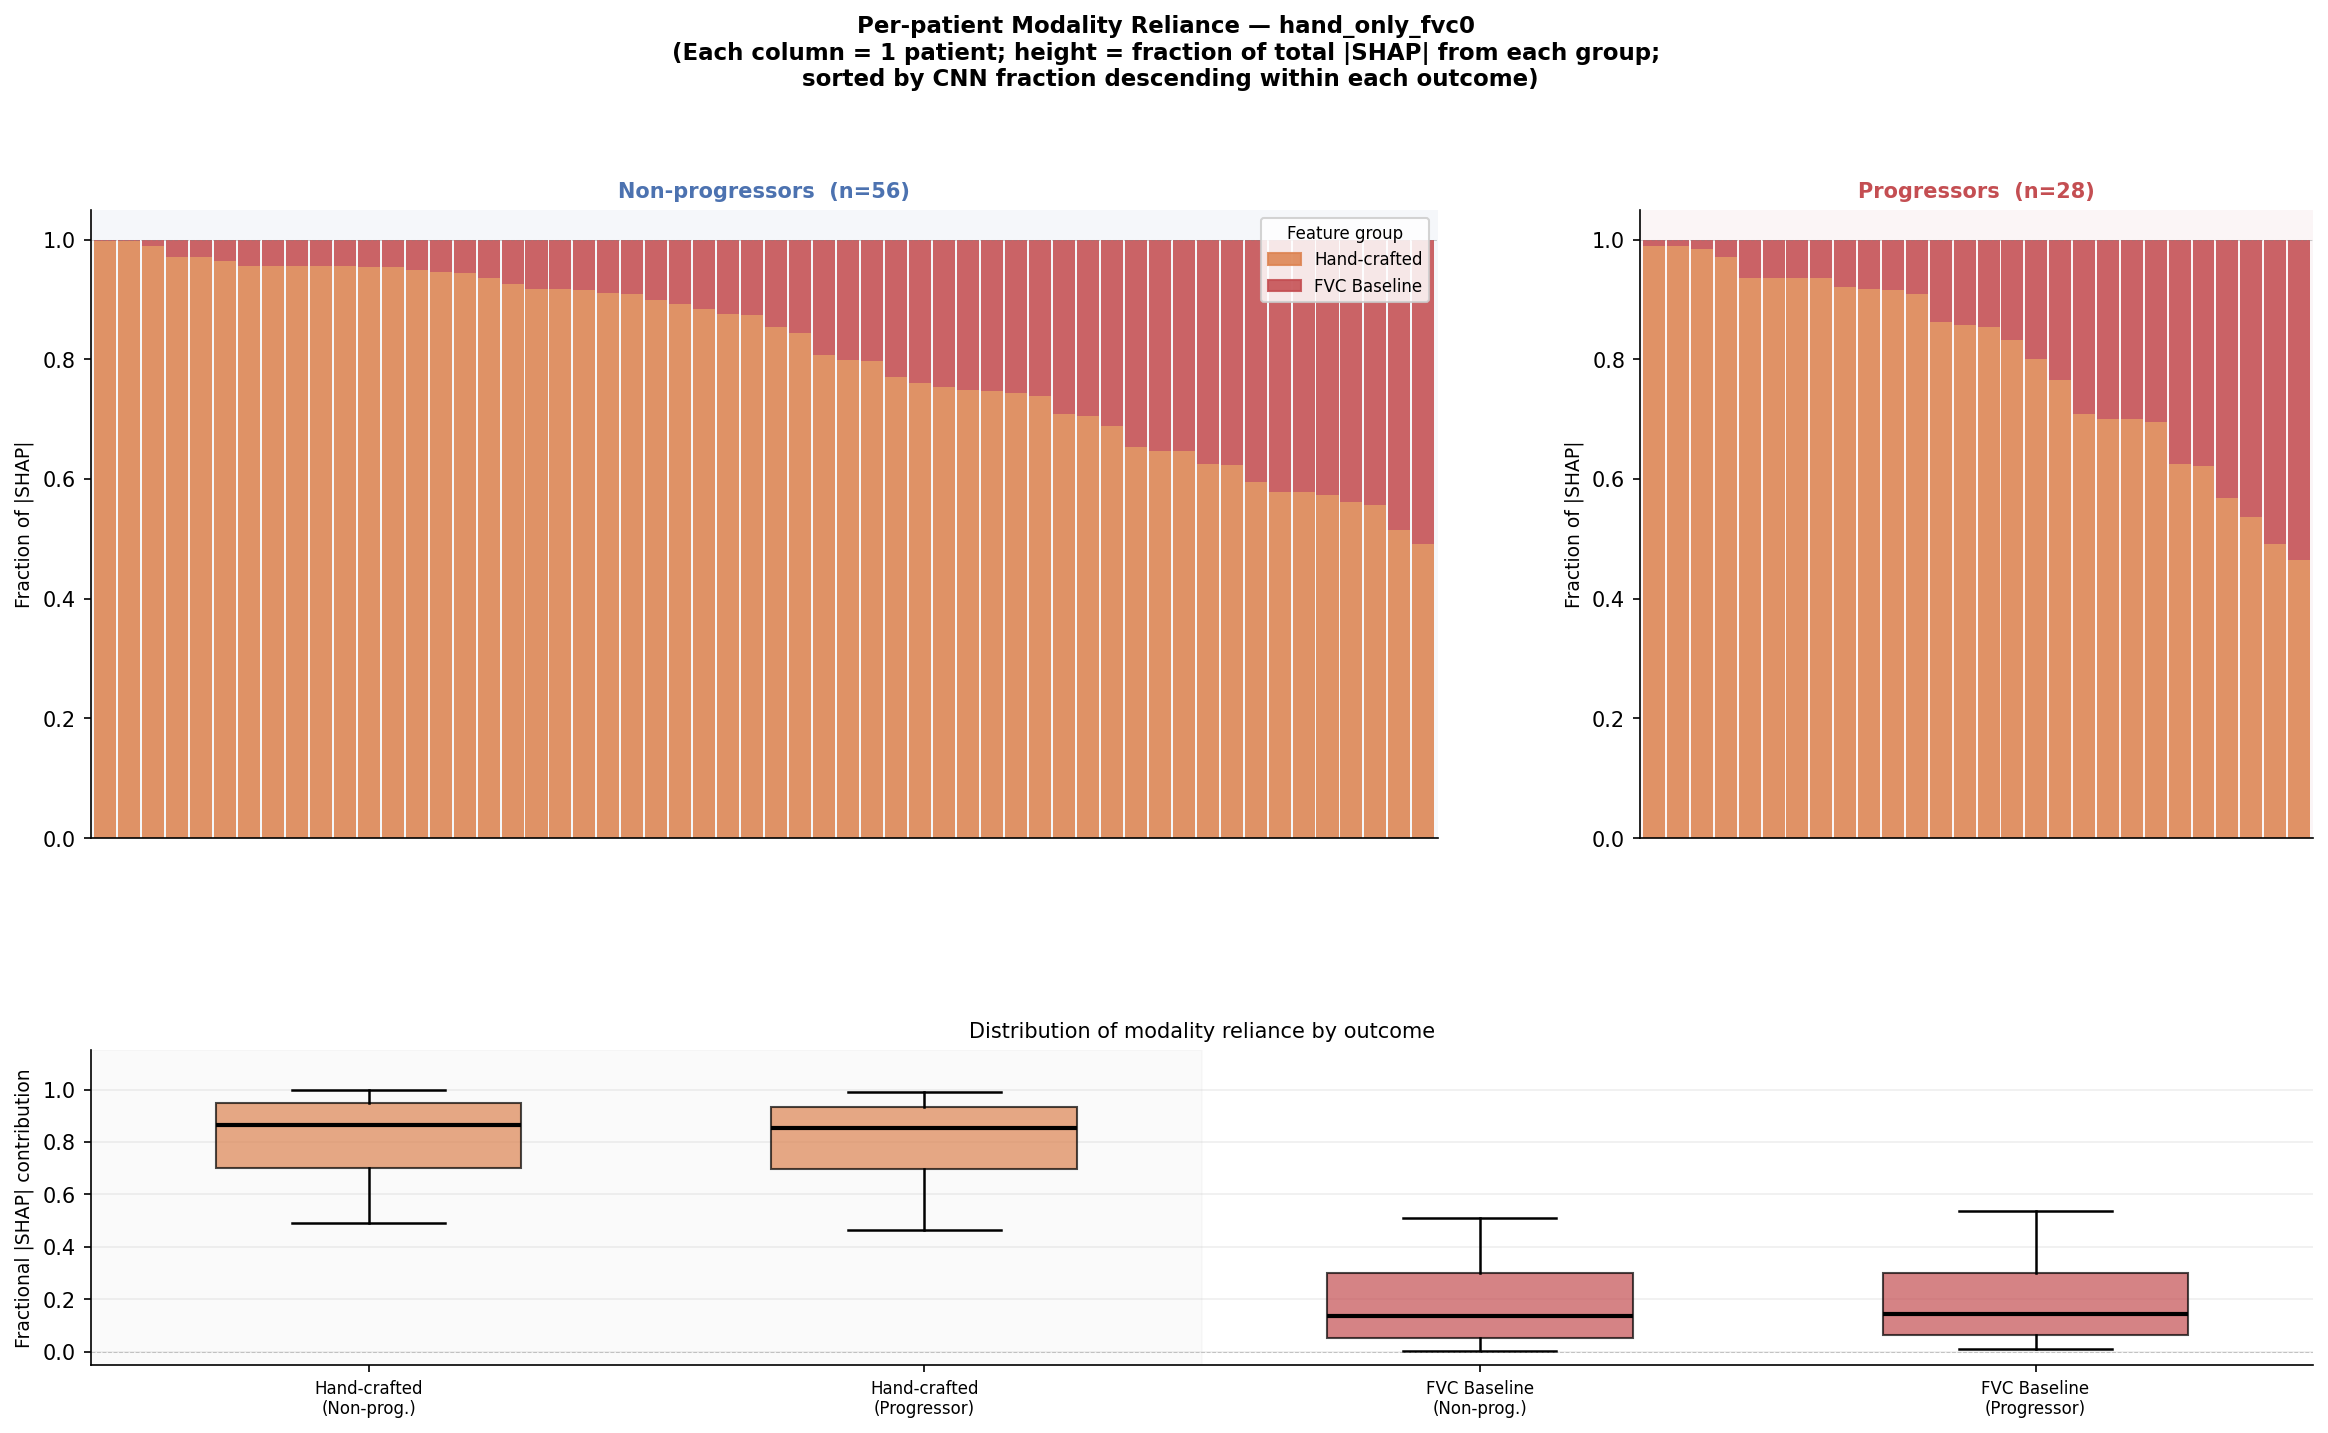

The data file committed next to this chart (first rows):
Hand-crafted, FVC Baseline, outcome, patient_idx
0.9167, 0.08327, 1, 0
0.798, 0.202, 0, 1
0.8538, 0.1462, 0, 2
0.9555, 0.0445, 0, 3
0.9167, 0.08327, 0, 4
0.9353, 0.06475, 1, 5
0.9701, 0.02989, 1, 6
0.9701, 0.02989, 0, 7
0.9555, 0.0445, 0, 8
0.8925, 0.1075, 0, 9
0.9353, 0.06475, 1, 10
0.9701, 0.02989, 0, 11
0.9555, 0.0445, 0, 12
0.9167, 0.08327, 0, 13
0.9555, 0.0445, 0, 14
0.9555, 0.0445, 0, 15
0.9353, 0.06475, 1, 16
0.9353, 0.06475, 1, 17
0.6222, 0.3778, 1, 18
0.7444, 0.2556, 0, 19
0.6237, 0.3763, 0, 20
0.6893, 0.3107, 0, 21
0.6466, 0.3534, 0, 22
0.7478, 0.2522, 0, 23
0.7652, 0.2348, 1, 24
0.6461, 0.3539, 0, 25
0.8568, 0.1432, 1, 26
0.5563, 0.4437, 0, 27
0.8069, 0.1931, 0, 28
0.754, 0.246, 0, 29
0.7086, 0.2914, 1, 30
0.6256, 0.3744, 1, 31
0.5674, 0.4326, 1, 32
0.6251, 0.3749, 0, 33
0.7045, 0.2955, 0, 34
0.5153, 0.4847, 0, 35
0.465, 0.535, 1, 36
0.4916, 0.5084, 1, 37
0.863, 0.137, 1, 38
0.8441, 0.1559, 0, 39
0.6956, 0.3044, 1, 40
0.4916, 0.5084, 0, 41
0.5611, 0.4389, 0, 42
0.5788, 0.4212, 0, 43
0.5731, 0.4269, 0, 44
0.5371, 0.4629, 1, 45
0.5788, 0.4212, 0, 46
0.653, 0.347, 0, 47
0.8325, 0.1675, 1, 48
0.7602, 0.2398, 0, 49
0.5951, 0.4049, 0, 50
0.7388, 0.2612, 0, 51
0.9153, 0.0847, 0, 52
0.9352, 0.06481, 0, 53
0.7082, 0.2918, 0, 54
0.749, 0.251, 0, 55
0.7705, 0.2295, 0, 56
0.9089, 0.09115, 0, 57
0.8742, 0.1258, 0, 58
0.9984, 0.001627, 0, 59
... 24 more rows
